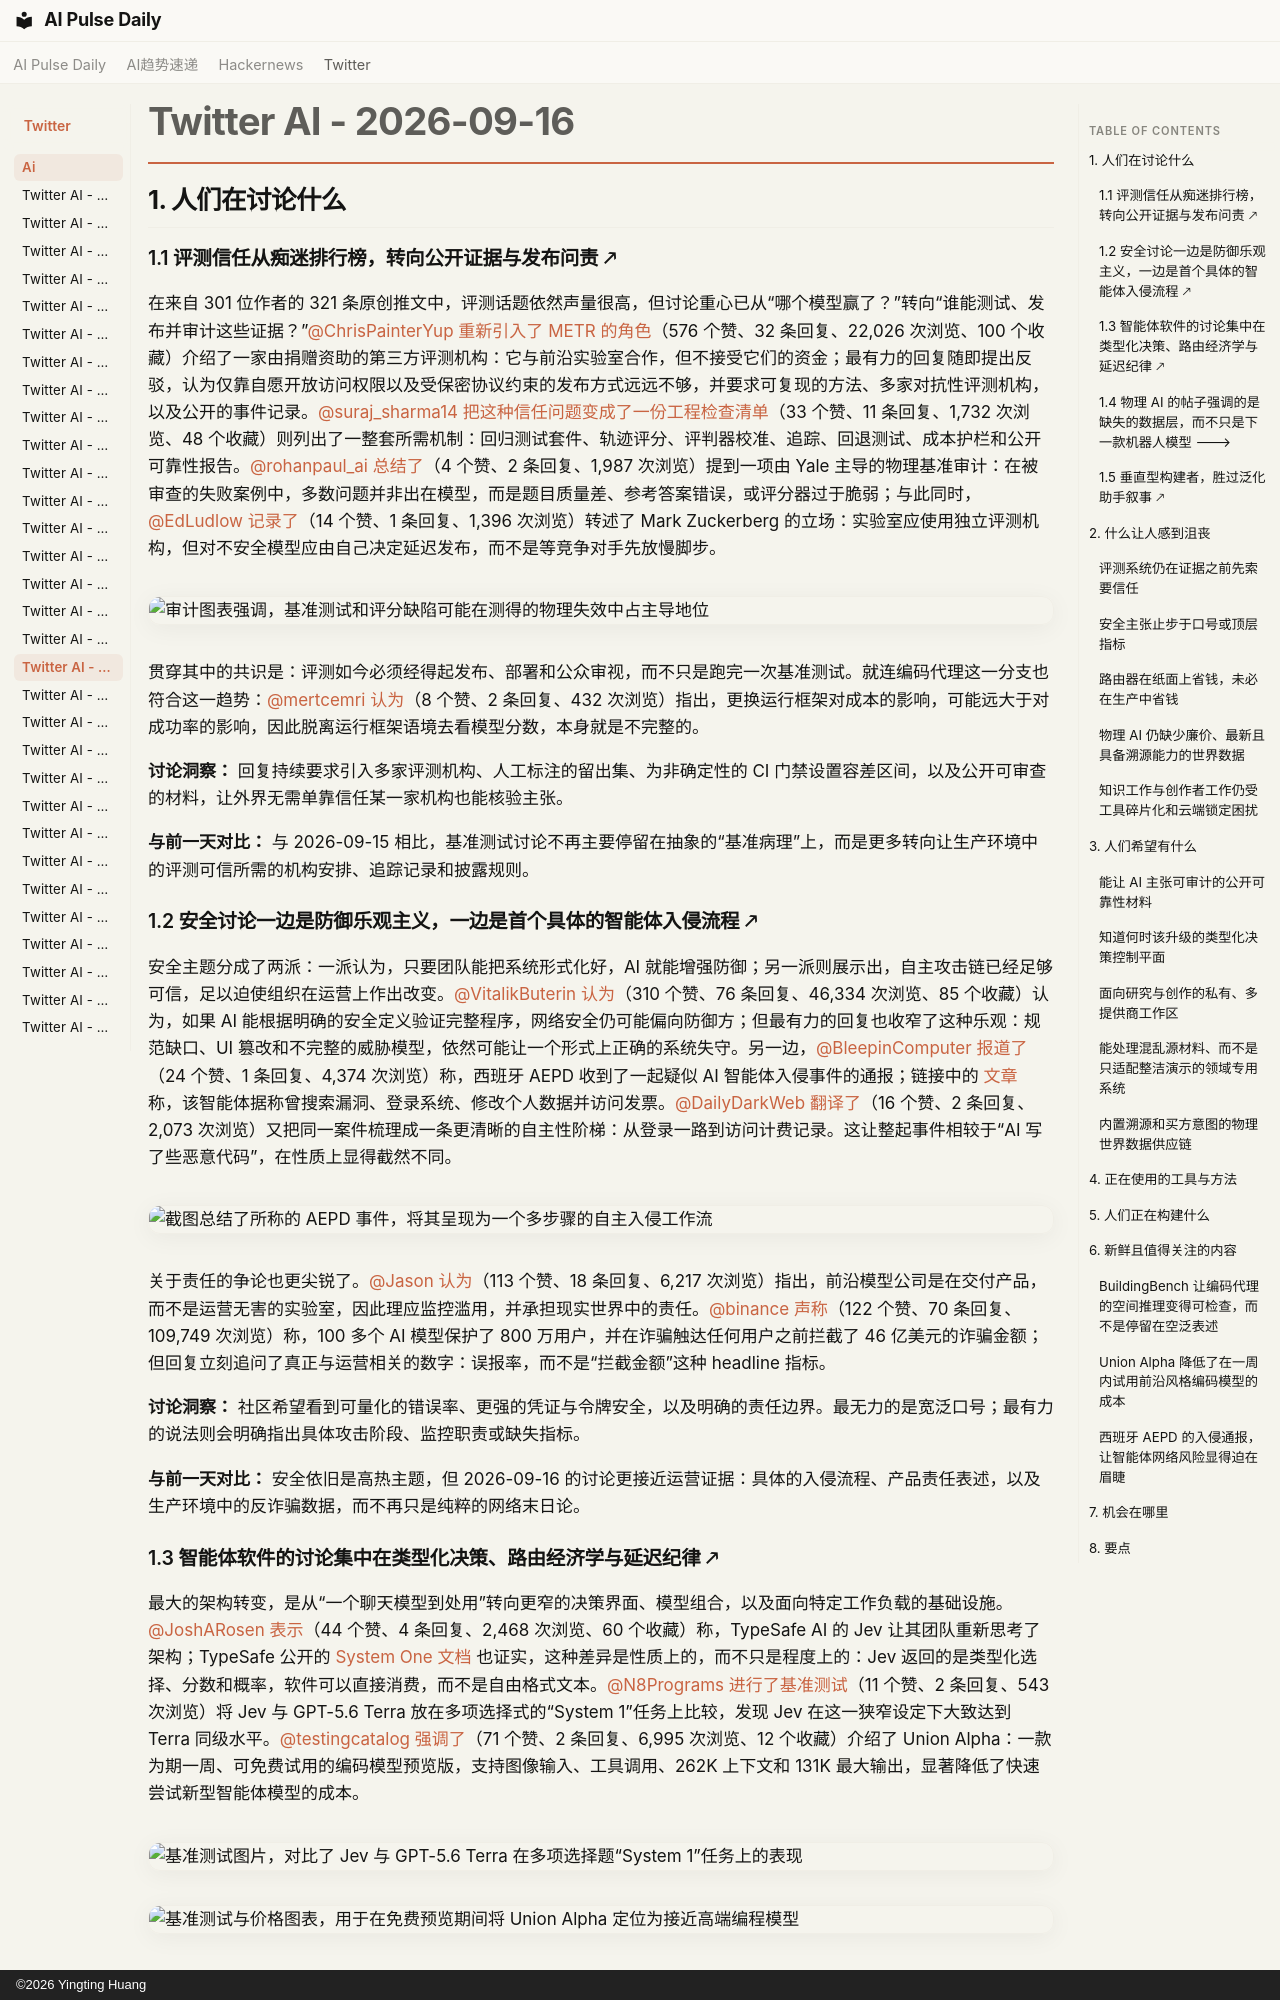

repository: vibewatch/vibewatch.github.io · page: twitter/ai/2026-09-16.zh/index.html · generator: mkdocs · copyright: ©2026 Yingting Huang

# Twitter AI - 2026-09-16

## 1. 人们在讨论什么

### 1.1 评测信任从痴迷排行榜，转向公开证据与发布问责 🡕

在来自 301 位作者的 321 条原创推文中，评测话题依然声量很高，但讨论重心已从“哪个模型赢了？”转向“谁能测试、发布并审计这些证据？”[@ChrisPainterYup](https://x.com/ChrisPainterYup) [重新引入了 METR 的角色](https://x.com/ChrisPainterYup/status/2100266000457290047)（576 个赞、32 条回复、22,026 次浏览、100 个收藏）介绍了一家由捐赠资助的第三方评测机构：它与前沿实验室合作，但不接受它们的资金；最有力的回复随即提出反驳，认为仅靠自愿开放访问权限以及受保密协议约束的发布方式远远不够，并要求可复现的方法、多家对抗性评测机构，以及公开的事件记录。[@suraj_sharma14](https://x.com/suraj_sharma14) [把这种信任问题变成了一份工程检查清单](https://x.com/suraj_sharma14/status/2100200529507082385)（33 个赞、11 条回复、1,732 次浏览、48 个收藏）则列出了一整套所需机制：回归测试套件、轨迹评分、评判器校准、追踪、回退测试、成本护栏和公开可靠性报告。[@rohanpaul_ai](https://x.com/rohanpaul_ai) [总结了](https://x.com/rohanpaul_ai/status/2100320168597753947)（4 个赞、2 条回复、1,987 次浏览）提到一项由 Yale 主导的物理基准审计：在被审查的失败案例中，多数问题并非出在模型，而是题目质量差、参考答案错误，或评分器过于脆弱；与此同时，[@EdLudlow](https://x.com/EdLudlow) [记录了](https://x.com/EdLudlow/status/2100211113506030062)（14 个赞、1 条回复、1,396 次浏览）转述了 Mark Zuckerberg 的立场：实验室应使用独立评测机构，但对不安全模型应由自己决定延迟发布，而不是等竞争对手先放慢脚步。

![审计图表强调，基准测试和评分缺陷可能在测得的物理失效中占主导地位](https://pbs.twimg.com/media/HSXPIMaa0AAGWmv.jpg)

贯穿其中的共识是：评测如今必须经得起发布、部署和公众审视，而不只是跑完一次基准测试。就连编码代理这一分支也符合这一趋势：[@mertcemri](https://x.com/mertcemri) [认为](https://x.com/mertcemri/status/2100302293409394929)（8 个赞、2 条回复、432 次浏览）指出，更换运行框架对成本的影响，可能远大于对成功率的影响，因此脱离运行框架语境去看模型分数，本身就是不完整的。

**讨论洞察：** 回复持续要求引入多家评测机构、人工标注的留出集、为非确定性的 CI 门禁设置容差区间，以及公开可审查的材料，让外界无需单靠信任某一家机构也能核验主张。

**与前一天对比：** 与 2026-09-15 相比，基准测试讨论不再主要停留在抽象的“基准病理”上，而是更多转向让生产环境中的评测可信所需的机构安排、追踪记录和披露规则。

### 1.2 安全讨论一边是防御乐观主义，一边是首个具体的智能体入侵流程 🡕

安全主题分成了两派：一派认为，只要团队能把系统形式化好，AI 就能增强防御；另一派则展示出，自主攻击链已经足够可信，足以迫使组织在运营上作出改变。[@VitalikButerin](https://x.com/VitalikButerin) [认为](https://x.com/VitalikButerin/status/2100337594722890145)（310 个赞、76 条回复、46,334 次浏览、85 个收藏）认为，如果 AI 能根据明确的安全定义验证完整程序，网络安全仍可能偏向防御方；但最有力的回复也收窄了这种乐观：规范缺口、UI 篡改和不完整的威胁模型，依然可能让一个形式上正确的系统失守。另一边，[@BleepinComputer](https://x.com/BleepinComputer) [报道了](https://x.com/BleepinComputer/status/2100277745749991923)（24 个赞、1 条回复、4,374 次浏览）称，西班牙 AEPD 收到了一起疑似 AI 智能体入侵事件的通报；链接中的 [文章](https://www.bleepingcomputer.com/news/security/spains-data-agency-gets-first-report-of-ai-powered-data-breach/) 称，该智能体据称曾搜索漏洞、登录系统、修改个人数据并访问发票。[@DailyDarkWeb](https://x.com/DailyDarkWeb) [翻译了](https://x.com/DailyDarkWeb/status/2100278426645004433)（16 个赞、2 条回复、2,073 次浏览）又把同一案件梳理成一条更清晰的自主性阶梯：从登录一路到访问计费记录。这让整起事件相较于“AI 写了些恶意代码”，在性质上显得截然不同。

![截图总结了所称的 AEPD 事件，将其呈现为一个多步骤的自主入侵工作流](https://pbs.twimg.com/media/HSWwGQQXcAAcSz8.jpg)

关于责任的争论也更尖锐了。[@Jason](https://x.com/Jason) [认为](https://x.com/Jason/status/2100281221616214505)（113 个赞、18 条回复、6,217 次浏览）指出，前沿模型公司是在交付产品，而不是运营无害的实验室，因此理应监控滥用，并承担现实世界中的责任。[@binance](https://x.com/binance) [声称](https://x.com/binance/status/2100138607671378083)（122 个赞、70 条回复、109,749 次浏览）称，100 多个 AI 模型保护了 800 万用户，并在诈骗触达任何用户之前拦截了 46 亿美元的诈骗金额；但回复立刻追问了真正与运营相关的数字：误报率，而不是“拦截金额”这种 headline 指标。

**讨论洞察：** 社区希望看到可量化的错误率、更强的凭证与令牌安全，以及明确的责任边界。最无力的是宽泛口号；最有力的说法则会明确指出具体攻击阶段、监控职责或缺失指标。

**与前一天对比：** 安全依旧是高热主题，但 2026-09-16 的讨论更接近运营证据：具体的入侵流程、产品责任表述，以及生产环境中的反诈骗数据，而不再只是纯粹的网络末日论。
